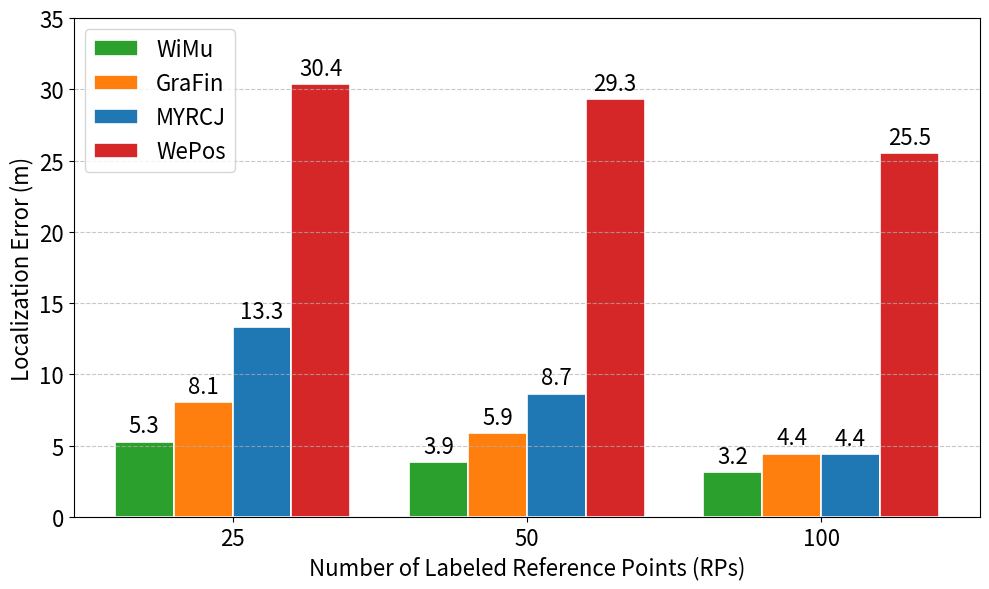

Reproduce this figure in Python.
import matplotlib.pyplot as plt
import numpy as np

# 数据配置
models = ['WiMu', 'GraFin', 'MYRCJ', 'WePos']
rp_counts = ['25', '50', '100']
colors = ['#2ca02c', '#ff7f0e', '#1f77b4', '#d62728']

# 从表格中提取中等规模建筑的数据
mae_data = {
    'WiMu':   [5.293, 3.875, 3.158],
    'GraFin': [8.075, 5.901, 4.448],
    'MYRCJ':  [13.324, 8.657, 4.387],
    'WePos':  [30.352, 29.294, 25.539]
}
# Calculate performance boost percentage for WiMu compared to others
boost_data = {}
for model in models[1:]:  # Skip WiMu itself
    boost_percentages = []
    for i in range(len(rp_counts)):
        wimu_error = mae_data['WiMu'][i]
        other_error = mae_data[model][i]
        boost = ((other_error - wimu_error) / other_error) * 100
        boost_percentages.append(boost)
    boost_data[model] = boost_percentages

# Print performance boost results
print("\nWiMu Performance Boost:")
print("-" * 50)
for model, boosts in boost_data.items():
    print(f"\nCompared to {model}:")
    for i, boost in enumerate(boosts):
        print(f"  {rp_counts[i]} RPs: {boost:.1f}% better")


# 创建画布
plt.figure(figsize=(10, 6), dpi=100)
ax = plt.gca()

# 柱状图参数设置
bar_width = 0.2
x = np.arange(len(rp_counts))  # x轴刻度位置

# 绘制每个模型的柱状图
for i, (model, values) in enumerate(mae_data.items()):
    offset = (i - 1.5) * bar_width  # 居中排列
    bars = ax.bar(x + offset, values, bar_width, 
                 label=model, color=colors[i],
                 edgecolor='white', linewidth=1.2)
    
    # 在柱子上方添加数值标签
    ax.bar_label(bars, padding=3, fmt='%.1f', fontsize=16)

# 图表装饰
ax.set_ylabel('Localization Error (m)', fontsize=16)
ax.set_xlabel('Number of Labeled Reference Points (RPs)', fontsize=16)
# ax.set_title('MAE Comparison for Larg Buildings (> 10,000-50,000 m²)', 
#             fontsize=14, pad=20)
ax.set_xticks(x)
ax.set_xticklabels(rp_counts)
ax.set_ylim(0, 35)  # 基于最大误差值设置y轴范围
ax.grid(axis='y', linestyle='--', alpha=0.7)
ax.legend(loc='upper left', frameon=True, fontsize=16)
ax.tick_params(axis='both', which='major', labelsize=16)
# 显示图表
plt.tight_layout()
plt.savefig('mae_comparison.png')